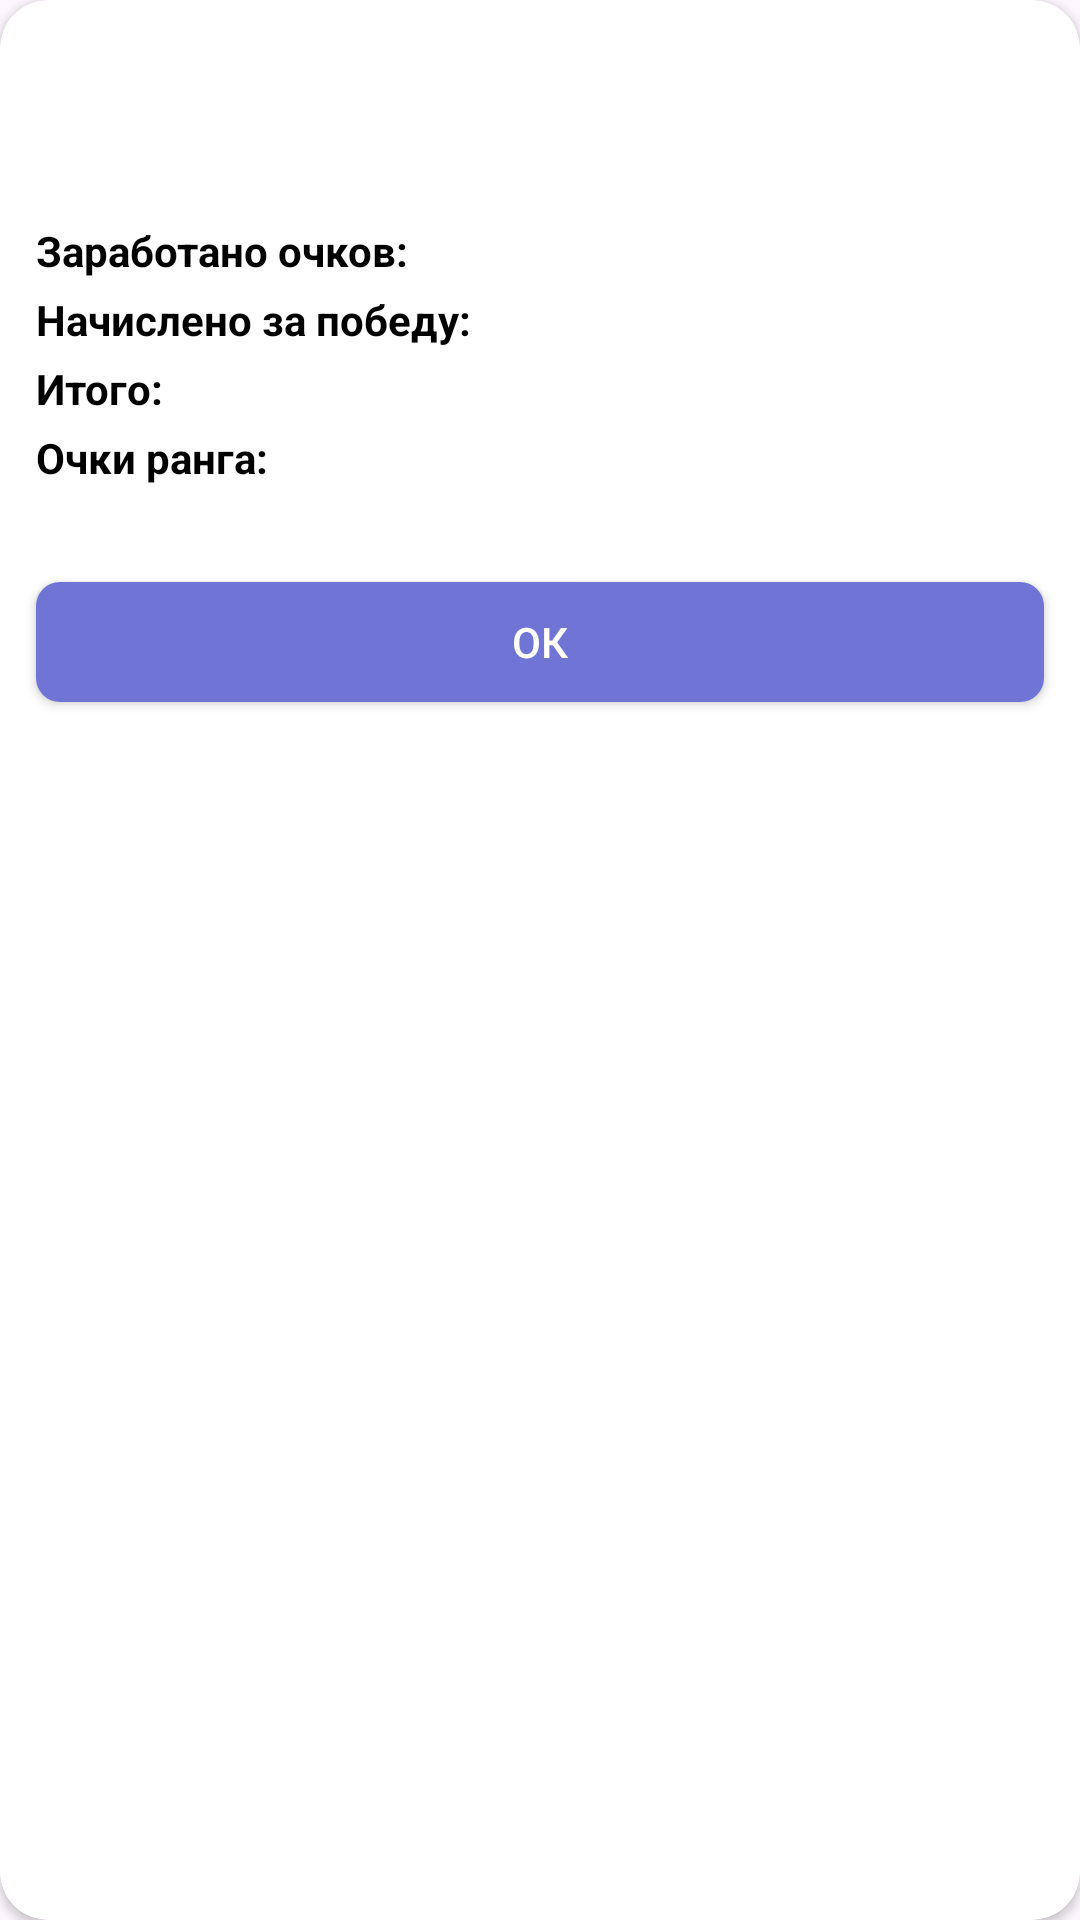

The Android layout XML behind this screen, and the referenced resources:
<!-- AndroidManifest.xml: application theme Theme.Chess -->
<!-- res/layout/popup_end_game.xml -->
<?xml version="1.0" encoding="utf-8"?>
<androidx.cardview.widget.CardView xmlns:android="http://schemas.android.com/apk/res/android"
    xmlns:app="http://schemas.android.com/apk/res-auto"
    xmlns:tools="http://schemas.android.com/tools"
    app:cardBackgroundColor="@color/white"
    app:cardCornerRadius="16dp"
    android:layout_width="300dp"
    android:layout_height="wrap_content">


    <androidx.constraintlayout.widget.ConstraintLayout
        android:layout_width="match_parent"
        android:layout_height="wrap_content">

        <View
            android:id="@+id/padding_view"
            android:layout_width="match_parent"
            android:layout_height="0dp"
            android:layout_margin="12dp"
            app:layout_constraintBottom_toBottomOf="parent"
            app:layout_constraintEnd_toEndOf="parent"
            app:layout_constraintStart_toStartOf="parent"
            app:layout_constraintTop_toTopOf="parent" />


        <TextView
            android:id="@+id/tv_game_result"
            android:layout_width="wrap_content"
            android:layout_height="wrap_content"
            android:textColor="@color/green"
            android:textSize="24dp"
            android:textStyle="bold"
            app:layout_constraintEnd_toEndOf="@+id/padding_view"
            app:layout_constraintStart_toStartOf="@+id/padding_view"
            app:layout_constraintTop_toTopOf="@+id/padding_view">

        </TextView>

        <TextView
            android:id="@+id/tv_league"
            android:layout_width="wrap_content"
            android:layout_height="wrap_content"
            android:layout_marginTop="8dp"
            android:textColor="@color/blue"
            android:textStyle="bold"
            android:textSize="4dp"
            app:layout_constraintEnd_toEndOf="@+id/padding_view"
            app:layout_constraintStart_toStartOf="@+id/padding_view"
            app:layout_constraintTop_toBottomOf="@+id/tv_game_result" />

        <TextView
            android:id="@+id/tv_itog"
            android:layout_width="wrap_content"
            android:layout_height="wrap_content"
            android:layout_marginTop="4dp"
            android:textColor="@color/green"
            android:textStyle="bold"
            app:layout_constraintEnd_toEndOf="@+id/padding_view"
            app:layout_constraintTop_toBottomOf="@+id/points_for_win" />

        <TextView
            android:id="@+id/tv_rang_points"
            android:layout_width="wrap_content"
            android:layout_height="wrap_content"
            android:layout_marginTop="4dp"
            android:textColor="@color/green"
            android:textStyle="bold"
            app:layout_constraintEnd_toEndOf="@+id/padding_view"
            app:layout_constraintTop_toBottomOf="@+id/tv_itog" />

        <TextView
            android:id="@+id/tv_farm_points"
            android:layout_width="wrap_content"
            android:layout_height="wrap_content"
            android:layout_marginTop="16dp"
            android:textColor="@color/black"
            android:textStyle="bold"
            app:layout_constraintEnd_toEndOf="@+id/padding_view"
            app:layout_constraintTop_toBottomOf="@+id/tv_league" />

        <TextView
            android:id="@+id/points_for_win"
            android:layout_width="wrap_content"
            android:layout_height="wrap_content"
            android:layout_marginTop="4dp"
            android:textColor="@color/black"
            android:textStyle="bold"
            app:layout_constraintEnd_toEndOf="@+id/padding_view"
            app:layout_constraintTop_toBottomOf="@+id/tv_farm_points" />


        <TextView
            android:id="@+id/tv_desc_itog"
            android:layout_width="wrap_content"
            android:layout_height="wrap_content"
            android:layout_marginTop="4dp"
            android:textColor="@color/black"
            android:textStyle="bold"
            android:text="@string/itog"
            app:layout_constraintStart_toStartOf="@+id/padding_view"
            app:layout_constraintTop_toBottomOf="@+id/points_for_win" />

        <TextView
            android:id="@+id/tv_desc_rang_points"
            android:layout_width="wrap_content"
            android:layout_height="wrap_content"
            android:layout_marginTop="4dp"
            android:textColor="@color/black"
            android:textStyle="bold"
            android:text="@string/rang_points"
            app:layout_constraintStart_toStartOf="@+id/padding_view"
            app:layout_constraintTop_toBottomOf="@+id/tv_itog" />

        <TextView
            android:id="@+id/tv_desc_farm_points"
            android:layout_width="wrap_content"
            android:layout_height="wrap_content"
            android:layout_marginTop="16dp"
            android:textColor="@color/black"
            android:textStyle="bold"
            android:text="@string/farm_points"
            app:layout_constraintStart_toStartOf="@+id/padding_view"
            app:layout_constraintTop_toBottomOf="@+id/tv_league" />

        <TextView
            android:id="@+id/tv_desc_points_for_win"
            android:layout_width="wrap_content"
            android:layout_height="wrap_content"
            android:layout_marginTop="4dp"
            android:textColor="@color/black"
            android:textStyle="bold"
            android:text="@string/win_points"
            app:layout_constraintStart_toStartOf="@+id/padding_view"
            app:layout_constraintTop_toBottomOf="@+id/tv_farm_points" />

        <Button
            android:id="@+id/b_exit"
            android:layout_width="0dp"
            android:layout_height="40dp"
            android:background="@drawable/blue_button"
            android:text="Ок"
            android:textColor="@color/white"
            android:layout_marginTop="32dp"
            app:backgroundTint="@null"
            app:layout_constraintBottom_toBottomOf="@+id/padding_view"
            app:layout_constraintEnd_toEndOf="@+id/padding_view"
            app:layout_constraintStart_toStartOf="@+id/padding_view"
            app:layout_constraintTop_toBottomOf="@+id/tv_desc_rang_points" />


    </androidx.constraintlayout.widget.ConstraintLayout>
</androidx.cardview.widget.CardView>
<!-- resources referenced by this layout -->
<resources>
  <color name="black">#FF000000</color>
  <color name="blue">#7074D5</color>
  <color name="green">#2DF600</color>
  <color name="white">#FFFFFFFF</color>
  <!-- drawable blue_button (drawable) -->
  <?xml version="1.0" encoding="utf-8"?>
  <selector xmlns:android="http://schemas.android.com/apk/res/android">
      <item android:state_focused="false" android:state_pressed="true">
          <shape
              xmlns:android="http://schemas.android.com/apk/res/android">
              <solid android:color="@color/small_night"></solid>
              <corners android:radius="8dp"/>
          </shape>
      </item>
  
      <item>
          <shape
              xmlns:android="http://schemas.android.com/apk/res/android">
              <solid android:color="@color/blue"/>
              <corners android:radius="8dp"/>
          </shape>
      </item>
  </selector>
  <string name="farm_points">Заработано очков:</string>
  <string name="itog">Итого:</string>
  <string name="rang_points">Очки ранга:</string>
  
  
      //Регистрация
  <string name="win_points">Начислено за победу:</string>
  <style name="Theme.Chess" parent="Base.Theme.Chess" />
  <color name="small_night">#DA7074D5</color>
  <style name="Base.Theme.Chess" parent="Theme.Material3.DayNight.NoActionBar">
          
          
  
      </style>
</resources>
